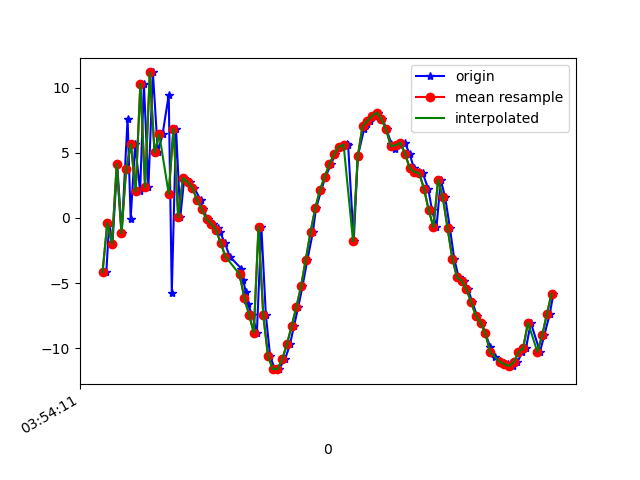

The table this chart was drawn from, first rows:
1618545252096, 1240928216645403, -4.162314, -1.4599323, -10.756929
1618545252108, 1240928235876173, -0.4058, -0.2719, 6.787
1618545252122, 1240928255106943, -1.974, -1.751, -10.9
1618545252142, 1240928274337713, 4.112, -0.6402, 5.326
1618545252161, 1240928293568483, -1.166, -2.945, -9.555
1618545252186, 1240928312799253, 7.615, -1.707, 2.53
1618545252199, 1240928332030023, -0.05389, -4.217, -5.776
1618545252218, 1240928351260793, 5.645, -3.447, 5.706
1618545252239, 1240928370491563, 2.033, -5.538, -10.56
1618545252255, 1240928389722333, 10.29, -4.9, 1.907
1618545252274, 1240928408953103, 2.372, -7.743, -2.984
1618545252293, 1240928428183873, 11.16, -6.98, -6.332
1618545252314, 1240928447414643, 5.036, -8.493, 4.767
1618545252334, 1240928466645413, 6.406, -9.241, -11.27
1618545252360, 1240928485876183, 9.43, -9.596, 5.922
1618545252373, 1240928505106953, -5.742, -7.675, -9.909
1618545252391, 1240928524337723, 6.842, -9.981, -5.37
1618545252409, 1240928543568493, 0.07816, -13.38, 3.257
1618545252426, 1240928562799263, 3.066, -13.62, -9.911
1618545252449, 1240928582030033, 2.736, -13.59, 2.736
1618545252468, 1240928601260803, 2.299, -13.6, -0.2159
1618545252495, 1240928620491573, 1.378, -14.76, -0.3616
1618545252505, 1240928639722343, 0.6697, -16.47, 0.152
1618545252525, 1240928658953113, -0.1085, -17.37, 0.6683
1618545252548, 1240928678183883, -0.4453, -17.28, 1.056
1618545252570, 1240928697414653, -0.781, -17.57, 0.9583
1618545252577, 1240928716645423, -1.097, -18.15, 1.076
1618545252598, 1240928735876193, -1.929, -18.87, 1.114
1618545252618, 1240928755106963, -2.968, -19.21, 0.9255
1618545252667, 1240928774337733, -3.884, -19.21, 0.7546
1618545252676, 1240928793568503, -4.78, -18.72, 1.056
1618545252685, 1240928812799273, -5.648, -18.99, 1.681
1618545252695, 1240928832030043, -6.63, -19.14, 1.73
1618545252713, 1240928851260813, -7.421, -18.34, 1.305
1618545252733, 1240928870491583, -8.81, -17.4, 1.26
1618545252752, 1240928889722353, -0.6755, -20.56, -0.05414
1618545252771, 1240928908953123, -7.442, -19, 0.5091
1618545252789, 1240928928183893, -10.59, -15.82, 1.287
1618545252809, 1240928947414663, -11.61, -13.49, 1.343
1618545252826, 1240928966645433, -11.59, -11.4, 1.298
1618545252852, 1240928985876203, -10.86, -9.398, 0.7699
1618545252873, 1240929005106973, -9.713, -7.074, 0.3303
1618545252890, 1240929024337743, -8.305, -5.112, 0.2435
1618545252908, 1240929043568513, -6.851, -4.573, 1.127
1618545252926, 1240929062799283, -5.249, -4.58, 2.14
1618545252947, 1240929082030053, -3.195, -3.839, 1.859
1618545252970, 1240929101260823, -1.102, -2.464, 1.142
1618545252983, 1240929120491593, 0.7304, -1.358, 0.3195
1618545253006, 1240929139722363, 2.133, -0.6848, -0.08401
1618545253023, 1240929158953133, 3.155, -0.7863, -0.388
1618545253047, 1240929178183903, 4.11, -1.229, -0.5707
1618545253064, 1240929197414673, 4.912, -1.448, -1.221
1618545253090, 1240929216645443, 5.472, -1.581, -2.156
1618545253116, 1240929235876213, 5.64, -2.902, -2.633
1618545253119, 1240929255106983, 5.604, -3.883, -2.864
1618545253143, 1240929274337753, -1.789, -9.718, -8.73
1618545253160, 1240929293568523, 4.727, -7.997, -7.091
1618545253187, 1240929312799293, 6.834, -8.633, -4.448
1618545253198, 1240929332030063, 7.212, -8.548, -3.175
1618545253211, 1240929351260833, 7.434, -7.153, -2.838
1618545253229, 1240929370491603, 7.805, -6.554, -2.665
... 39 more rows
